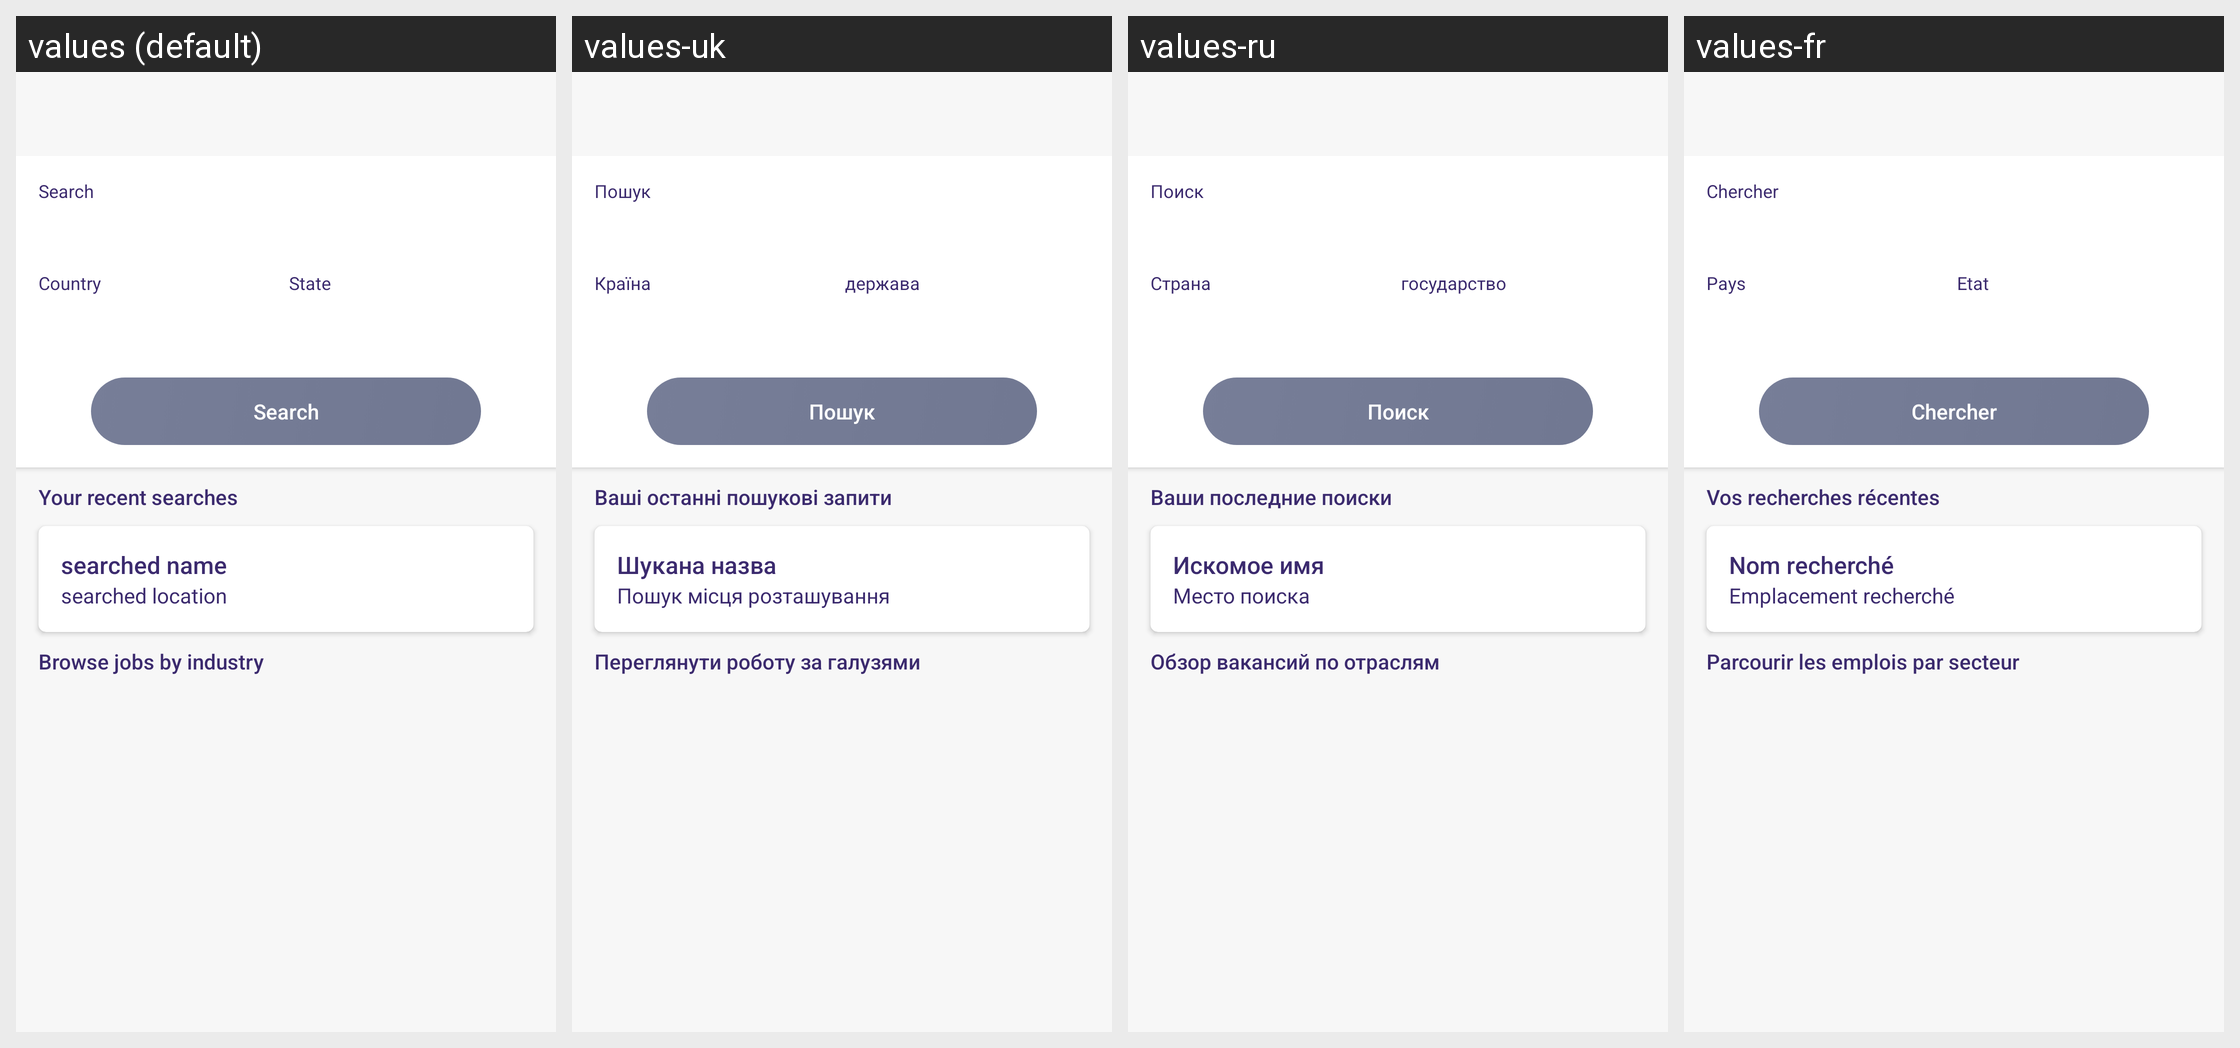

Here is an Android app screen in its default locale and in the app's own translations. Write out the translated-string differences for the strings that appear on this screen.
Android screen res/layout/activity_employee_job_search.xml rendered under 4 locales, left to right: values (default), values-uk, values-ru, values-fr. Device: Nexus 5 (rendered at 1080×1920; each locale shown at half size, 540×960, under a caption strip naming it); theme AppTheme.
Other locales in the repository, not shown: values-ca, values-de, values-es, values-in, values-it, values-nl.
Strings drawn on this screen, with the default value and each locale's value (text and hints the layout hard-codes, and strings that could not be matched under every locale, appear in the picture but are not listed):

search
  values: Search
  values-uk: Пошук
  values-ru: Поиск
  values-fr: Chercher

country
  values: Country
  values-uk: Країна
  values-ru: Страна
  values-fr: Pays

state
  values: State
  values-uk: держава
  values-ru: государство
  values-fr: Etat

Your_Recent_Searches
  values: Your recent searches
  values-uk: Ваші останні пошукові запити
  values-ru: Ваши последние поиски
  values-fr: Vos recherches récentes

Searched_Name
  values: searched name
  values-uk: Шукана назва
  values-ru: Искомое имя
  values-fr: Nom recherché

Searched_Location
  values: searched location
  values-uk: Пошук місця розташування
  values-ru: Место поиска
  values-fr: Emplacement recherché

Browse_Jobs_by_Industry
  values: Browse jobs by industry
  values-uk: Переглянути роботу за галузями
  values-ru: Обзор вакансий по отраслям
  values-fr: Parcourir les emplois par secteur
